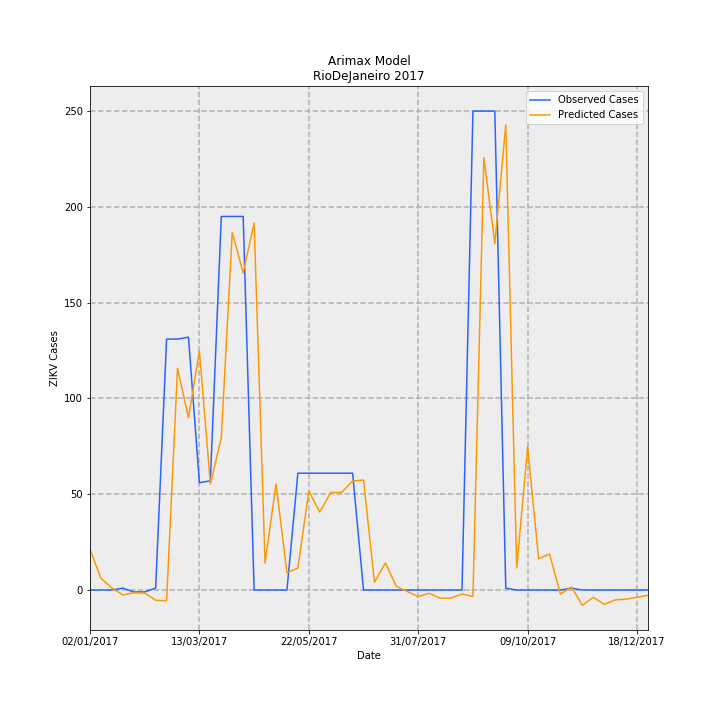

Values plotted in this chart, from the file beside it:
Date, predictions_incidence, observed_incidence, Predicted Cases, Observed Cases, error
02/01/2017, 0.1275, 0.0, 21.32, 0.0, -21.32
09/01/2017, 0.03656, 0.0, 6.113, 0.0, -6.113
16/01/2017, 0.006462, 0.0, 1.08, 0.0, -1.08
23/01/2017, -0.01522, 0.005981, -2.544, 1.0, 3.544
30/01/2017, -0.008599, -0.005981, -1.438, -1.0, 0.4376
06/02/2017, -0.009448, -0.005981, -1.58, -1.0, 0.5796
13/02/2017, -0.03178, 0.005981, -5.313, 1.0, 6.313
20/02/2017, -0.03386, 0.7835, -5.661, 131.0, 136.7
27/02/2017, 0.6926, 0.7835, 115.8, 131.0, 15.21
06/03/2017, 0.5379, 0.7895, 89.94, 132.0, 42.06
13/03/2017, 0.7464, 0.3349, 124.8, 56.0, -68.79
20/03/2017, 0.331, 0.3409, 55.34, 57.0, 1.657
27/03/2017, 0.4761, 1.166, 79.59, 195.0, 115.4
03/04/2017, 1.116, 1.166, 186.6, 195.0, 8.376
10/04/2017, 0.9901, 1.166, 165.5, 195.0, 29.47
17/04/2017, 1.146, 0.0, 191.5, 0.0, -191.5
24/04/2017, 0.08421, 0.0, 14.08, 0.0, -14.08
01/05/2017, 0.3314, 0.0, 55.41, 0.0, -55.41
08/05/2017, 0.0536, 0.0, 8.961, 0.0, -8.961
15/05/2017, 0.06896, 0.3649, 11.53, 61.0, 49.47
22/05/2017, 0.3089, 0.3649, 51.65, 61.0, 9.352
29/05/2017, 0.2432, 0.3649, 40.67, 61.0, 20.33
05/06/2017, 0.3043, 0.3649, 50.88, 61.0, 10.12
12/06/2017, 0.3049, 0.3649, 50.97, 61.0, 10.03
19/06/2017, 0.3403, 0.3649, 56.9, 61.0, 4.1
26/06/2017, 0.3433, 0.0, 57.4, 0.0, -57.4
03/07/2017, 0.02429, 0.0, 4.061, 0.0, -4.061
10/07/2017, 0.08419, 0.0, 14.08, 0.0, -14.08
17/07/2017, 0.01144, 0.0, 1.912, 0.0, -1.912
24/07/2017, -0.004651, 0.0, -0.7777, 0.0, 0.7777
31/07/2017, -0.02037, 0.0, -3.406, 0.0, 3.406
07/08/2017, -0.00992, 0.0, -1.658, 0.0, 1.658
14/08/2017, -0.0256, 0.0, -4.28, 0.0, 4.28
21/08/2017, -0.02494, 0.0, -4.169, 0.0, 4.169
28/08/2017, -0.01249, 0.0, -2.088, 0.0, 2.088
04/09/2017, -0.02024, 1.495, -3.383, 250.0, 253.4
11/09/2017, 1.351, 1.495, 225.8, 250.0, 24.17
18/09/2017, 1.081, 1.495, 180.8, 250.0, 69.22
25/09/2017, 1.453, 0.005981, 242.9, 1.0, -241.9
02/10/2017, 0.06871, 0.0, 11.49, 0.0, -11.49
09/10/2017, 0.4468, 0.0, 74.71, 0.0, -74.71
16/10/2017, 0.09791, 0.0, 16.37, 0.0, -16.37
23/10/2017, 0.1125, 0.0, 18.81, 0.0, -18.81
30/10/2017, -0.01271, 0.0, -2.125, 0.0, 2.125
06/11/2017, 0.009577, 0.005981, 1.601, 1.0, -0.6012
13/11/2017, -0.04763, 0.0, -7.963, 0.0, 7.963
20/11/2017, -0.02272, 0.0, -3.798, 0.0, 3.798
27/11/2017, -0.0448, 0.0, -7.489, 0.0, 7.489
04/12/2017, -0.03082, 0.0, -5.153, 0.0, 5.153
11/12/2017, -0.02855, 0.0, -4.774, 0.0, 4.774
18/12/2017, -0.02251, 0.0, -3.764, 0.0, 3.764
25/12/2017, -0.01622, 0.0, -2.711, 0.0, 2.711
